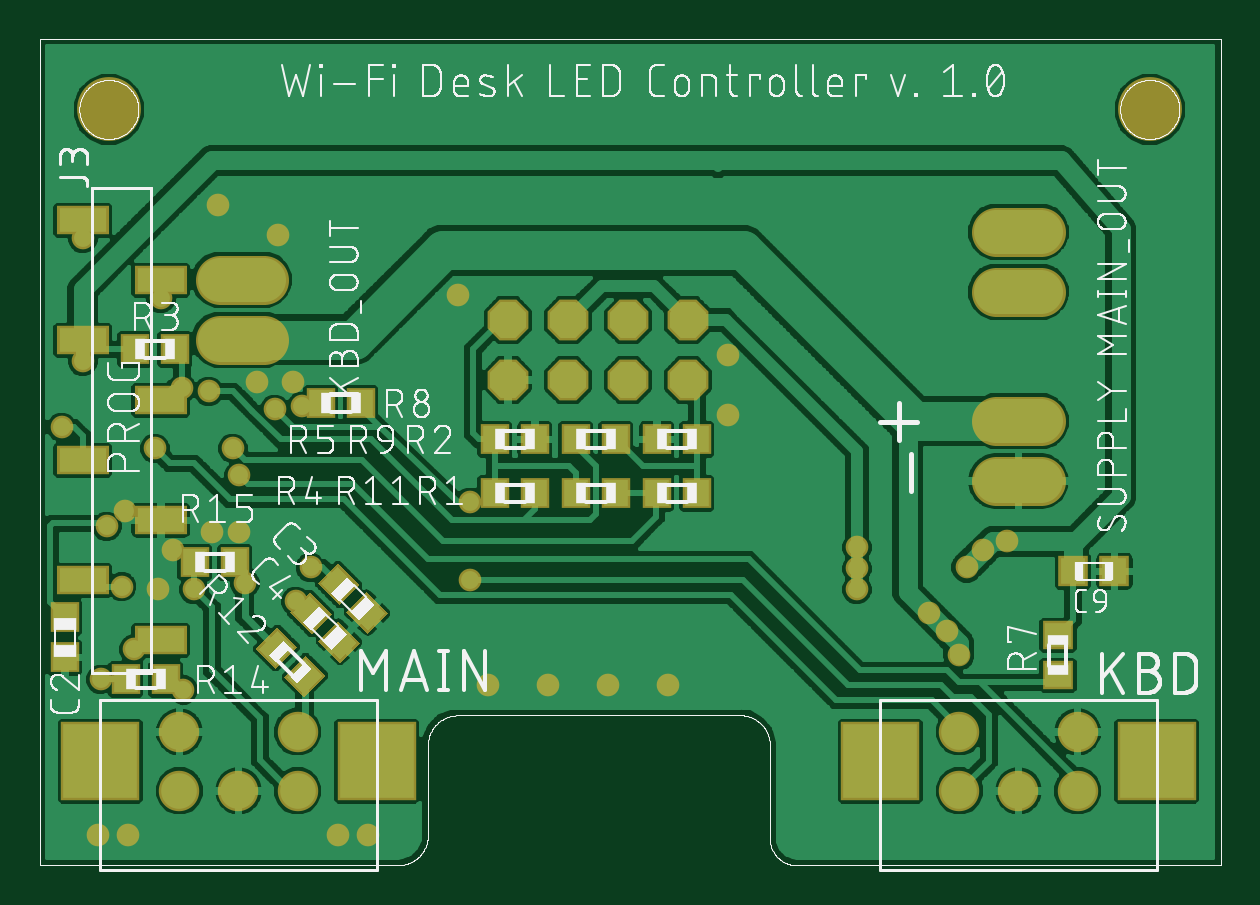
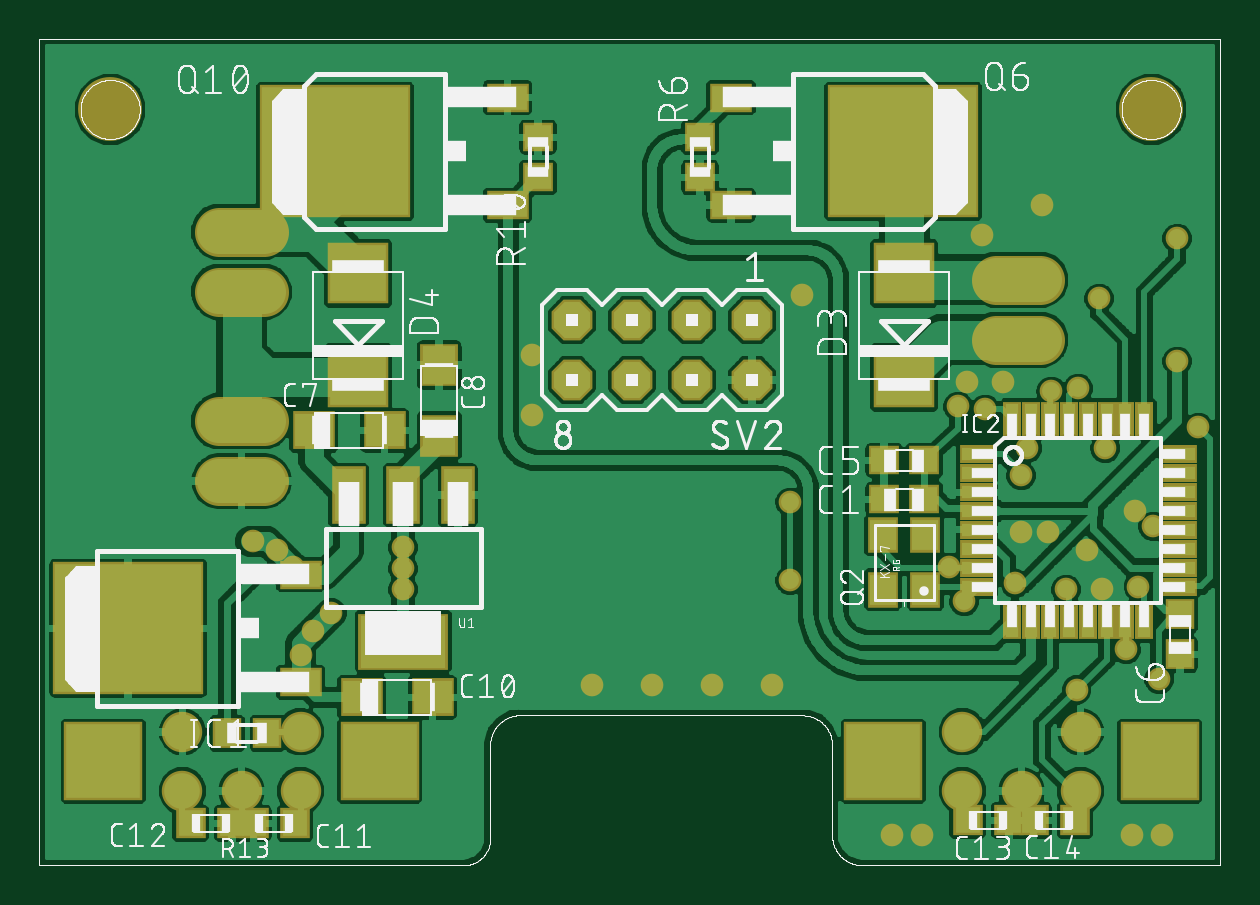
Circuit board: 7 layer files. Board 49.3 x 34.3 mm.
- top_copper: Wi-Fi_LED_controller.cmp (115962 bytes)
- drill: Wi-Fi_LED_controller.drd (1229 bytes)
- top_silk: Wi-Fi_LED_controller.plc (116347 bytes)
- bottom_silk: Wi-Fi_LED_controller.pls (100192 bytes)
- bottom_copper: Wi-Fi_LED_controller.sol (144487 bytes)
- top_mask: Wi-Fi_LED_controller.stc (3598 bytes)
- bottom_mask: Wi-Fi_LED_controller.sts (4132 bytes)

=== top_copper: Wi-Fi_LED_controller.cmp (115962 bytes, source omitted) ===
=== drill: Wi-Fi_LED_controller.drd ===
%
M48
M72
T01C0.01378
T02C0.03937
T03C0.04000
T04C0.04400
T05C0.08268
T06C0.09843
%
T01
X31300Y36300
X36300Y36300
X45550Y60550
X37300Y67300
X31800Y62300
X35276Y77776
X41300Y77300
X47300Y77300
X43800Y83800
X50300Y86800
X54800Y86800
X55800Y78300
X64300Y75300
X66766Y80960
X54800Y96300
X53800Y100800
X60800Y107300
X65300Y107800
X63800Y111800
X57800Y111800
X49800Y110300
X45300Y110800
X40800Y100800
X35800Y90300
X32800Y87800
X25300Y104300
X28800Y115300
X41800Y125800
X28800Y135800
X51300Y141300
X61300Y136300
X91300Y126300
X93300Y91800
X93300Y78800
X96300Y61300
X106300Y61300
X116300Y61300
X126300Y61300
X157800Y77300
X157800Y80800
X157800Y84300
X169800Y73300
X172800Y70300
X174800Y66300
X176113Y80987
X178800Y83800
X182800Y85300
X136300Y106300
X136300Y116300
X76300Y36300
X71300Y36300
T02
X64591Y43721
X54749Y43721
X44906Y43721
X44906Y53564
X64591Y53564
X174906Y53564
X174906Y43721
X184749Y43721
X194591Y43721
X194591Y53564
T03
X129690Y112158
X119690Y112158
X109690Y112158
X99690Y112158
X99690Y122158
X109690Y122158
X119690Y122158
X129690Y122158
T04
X184737Y126918
X184737Y136918
X184737Y105339
X184737Y95339
X55296Y118918
X55296Y128918
T05
X77780Y48643
X31717Y48643
X161717Y48643
X207780Y48643
T06
X206639Y157284
X33141Y157284
M30

=== top_silk: Wi-Fi_LED_controller.plc (116347 bytes, source omitted) ===
=== bottom_silk: Wi-Fi_LED_controller.pls (100192 bytes, source omitted) ===
=== bottom_copper: Wi-Fi_LED_controller.sol (144487 bytes, source omitted) ===
=== top_mask: Wi-Fi_LED_controller.stc ===
G75*
%MOIN*%
%OFA0B0*%
%FSLAX25Y25*%
%IPPOS*%
%LPD*%
%AMOC8*
5,1,8,0,0,1.08239X$1,22.5*
%
%ADD10C,0.10643*%
%ADD11C,0.06737*%
%ADD12R,0.13068X0.13068*%
%ADD13R,0.04737X0.05131*%
%ADD14R,0.05131X0.04737*%
%ADD15OC8,0.06800*%
%ADD16R,0.04934X0.05052*%
%ADD17C,0.08200*%
%ADD18R,0.08674X0.04737*%
%ADD19C,0.03778*%
D10*
X0033141Y0157284D03*
X0206639Y0157284D03*
D11*
X0194591Y0053564D03*
X0194591Y0043721D03*
X0184749Y0043721D03*
X0174906Y0043721D03*
X0174906Y0053564D03*
X0064591Y0053564D03*
X0064591Y0043721D03*
X0054749Y0043721D03*
X0044906Y0043721D03*
X0044906Y0053564D03*
D12*
X0031717Y0048643D03*
X0077780Y0048643D03*
X0161717Y0048643D03*
X0207780Y0048643D03*
D13*
X0131146Y0093300D03*
X0124454Y0093300D03*
X0117646Y0093300D03*
X0110954Y0093300D03*
X0104146Y0093300D03*
X0097454Y0093300D03*
X0097454Y0102300D03*
X0104146Y0102300D03*
X0110954Y0102300D03*
X0117646Y0102300D03*
X0124454Y0102300D03*
X0131146Y0102300D03*
X0075146Y0108300D03*
X0068454Y0108300D03*
X0044146Y0117300D03*
X0037454Y0117300D03*
X0047454Y0081800D03*
X0054146Y0081800D03*
G36*
X0061219Y0071008D02*
X0064568Y0067659D01*
X0060941Y0064032D01*
X0057592Y0067381D01*
X0061219Y0071008D01*
G37*
G36*
X0065952Y0066275D02*
X0069301Y0062926D01*
X0065674Y0059299D01*
X0062325Y0062648D01*
X0065952Y0066275D01*
G37*
X0042646Y0062300D03*
X0035954Y0062300D03*
X0025800Y0065954D03*
X0025800Y0072646D03*
D14*
G36*
X0066648Y0076801D02*
X0070275Y0073174D01*
X0066926Y0069825D01*
X0063299Y0073452D01*
X0066648Y0076801D01*
G37*
G36*
X0071295Y0081654D02*
X0074922Y0078027D01*
X0071573Y0074678D01*
X0067946Y0078305D01*
X0071295Y0081654D01*
G37*
G36*
X0076027Y0076922D02*
X0079654Y0073295D01*
X0076305Y0069946D01*
X0072678Y0073573D01*
X0076027Y0076922D01*
G37*
G36*
X0071381Y0072068D02*
X0075008Y0068441D01*
X0071659Y0065092D01*
X0068032Y0068719D01*
X0071381Y0072068D01*
G37*
X0191300Y0069646D03*
X0191300Y0062954D03*
D15*
X0129690Y0112158D03*
X0119690Y0112158D03*
X0109690Y0112158D03*
X0099690Y0112158D03*
X0099690Y0122158D03*
X0109690Y0122158D03*
X0119690Y0122158D03*
X0129690Y0122158D03*
D16*
X0193855Y0080300D03*
X0200745Y0080300D03*
D17*
X0188437Y0095339D02*
X0181037Y0095339D01*
X0181037Y0105339D02*
X0188437Y0105339D01*
X0188437Y0126918D02*
X0181037Y0126918D01*
X0181037Y0136918D02*
X0188437Y0136918D01*
X0058996Y0128918D02*
X0051596Y0128918D01*
X0051596Y0118918D02*
X0058996Y0118918D01*
D18*
X0041796Y0128800D03*
X0028804Y0138800D03*
X0028804Y0118800D03*
X0041796Y0108800D03*
X0028804Y0098800D03*
X0041796Y0088800D03*
X0028804Y0078800D03*
X0041796Y0068800D03*
D19*
X0031300Y0036300D03*
X0036300Y0036300D03*
X0045550Y0060550D03*
X0037300Y0067300D03*
X0031800Y0062300D03*
X0035276Y0077776D03*
X0041300Y0077300D03*
X0047300Y0077300D03*
X0043800Y0083800D03*
X0050300Y0086800D03*
X0054800Y0086800D03*
X0055800Y0078300D03*
X0064300Y0075300D03*
X0066766Y0080960D03*
X0054800Y0096300D03*
X0053800Y0100800D03*
X0060800Y0107300D03*
X0065300Y0107800D03*
X0063800Y0111800D03*
X0057800Y0111800D03*
X0049800Y0110300D03*
X0045300Y0110800D03*
X0040800Y0100800D03*
X0035800Y0090300D03*
X0032800Y0087800D03*
X0025300Y0104300D03*
X0028800Y0115300D03*
X0041800Y0125800D03*
X0028800Y0135800D03*
X0051300Y0141300D03*
X0061300Y0136300D03*
X0091300Y0126300D03*
X0093300Y0091800D03*
X0093300Y0078800D03*
X0096300Y0061300D03*
X0106300Y0061300D03*
X0116300Y0061300D03*
X0126300Y0061300D03*
X0157800Y0077300D03*
X0157800Y0080800D03*
X0157800Y0084300D03*
X0169800Y0073300D03*
X0172800Y0070300D03*
X0174800Y0066300D03*
X0176113Y0080987D03*
X0178800Y0083800D03*
X0182800Y0085300D03*
X0136300Y0106300D03*
X0136300Y0116300D03*
X0076300Y0036300D03*
X0071300Y0036300D03*
M02*

=== bottom_mask: Wi-Fi_LED_controller.sts ===
G75*
%MOIN*%
%OFA0B0*%
%FSLAX25Y25*%
%IPPOS*%
%LPD*%
%AMOC8*
5,1,8,0,0,1.08239X$1,22.5*
%
%ADD10C,0.10643*%
%ADD11C,0.06737*%
%ADD12R,0.13068X0.13068*%
%ADD13R,0.05800X0.03000*%
%ADD14R,0.03000X0.05800*%
%ADD15R,0.04737X0.05131*%
%ADD16R,0.05131X0.04737*%
%ADD17R,0.05131X0.05918*%
%ADD18OC8,0.06800*%
%ADD19R,0.05600X0.09600*%
%ADD20R,0.14973X0.09461*%
%ADD21R,0.25209X0.22060*%
%ADD22R,0.07099X0.04737*%
%ADD23R,0.07099X0.06312*%
%ADD24R,0.06312X0.07099*%
%ADD25C,0.08200*%
%ADD26R,0.10249X0.10249*%
%ADD27R,0.04934X0.05052*%
%ADD28C,0.03778*%
D10*
X0033141Y0157284D03*
X0206639Y0157284D03*
D11*
X0194591Y0053564D03*
X0194591Y0043721D03*
X0184749Y0043721D03*
X0174906Y0043721D03*
X0174906Y0053564D03*
X0064591Y0053564D03*
X0064591Y0043721D03*
X0054749Y0043721D03*
X0044906Y0043721D03*
X0044906Y0053564D03*
D12*
X0031717Y0048643D03*
X0077780Y0048643D03*
X0161717Y0048643D03*
X0207780Y0048643D03*
D13*
X0062200Y0077776D03*
X0062200Y0080926D03*
X0062200Y0084076D03*
X0062200Y0087225D03*
X0062200Y0090375D03*
X0062200Y0093524D03*
X0062200Y0096674D03*
X0062200Y0099824D03*
X0028400Y0099824D03*
X0028400Y0096674D03*
X0028400Y0093524D03*
X0028400Y0090375D03*
X0028400Y0087225D03*
X0028400Y0084076D03*
X0028400Y0080926D03*
X0028400Y0077776D03*
D14*
X0034276Y0071900D03*
X0037426Y0071900D03*
X0040576Y0071900D03*
X0043725Y0071900D03*
X0046875Y0071900D03*
X0050024Y0071900D03*
X0053174Y0071900D03*
X0056324Y0071900D03*
X0056324Y0105700D03*
X0053174Y0105700D03*
X0050024Y0105700D03*
X0046875Y0105700D03*
X0043725Y0105700D03*
X0040576Y0105700D03*
X0037426Y0105700D03*
X0034276Y0105700D03*
D15*
X0028300Y0073146D03*
X0028300Y0066454D03*
X0180454Y0053300D03*
X0187146Y0053300D03*
D16*
X0077646Y0092300D03*
X0070954Y0092300D03*
X0070954Y0098800D03*
X0077646Y0098800D03*
X0108300Y0145954D03*
X0108300Y0152646D03*
X0135300Y0152646D03*
X0135300Y0145954D03*
D17*
X0077843Y0086328D03*
X0070757Y0086328D03*
X0070757Y0077272D03*
X0077843Y0077272D03*
D18*
X0099690Y0112158D03*
X0109690Y0112158D03*
X0119690Y0112158D03*
X0129690Y0112158D03*
X0129690Y0122158D03*
X0119690Y0122158D03*
X0109690Y0122158D03*
X0099690Y0122158D03*
D19*
X0148700Y0093000D03*
X0157800Y0093000D03*
X0166900Y0093000D03*
D20*
X0157800Y0068599D03*
D21*
X0203643Y0070800D03*
X0169143Y0150300D03*
X0074457Y0150300D03*
D22*
X0103198Y0141324D03*
X0103198Y0159276D03*
X0140402Y0159276D03*
X0140402Y0141324D03*
X0174902Y0079776D03*
X0174902Y0061824D03*
D23*
X0164706Y0059300D03*
X0152894Y0059300D03*
X0160894Y0103800D03*
X0172706Y0103800D03*
D24*
X0151800Y0102894D03*
X0151800Y0114706D03*
D25*
X0181037Y0105339D02*
X0188437Y0105339D01*
X0188437Y0095339D02*
X0181037Y0095339D01*
X0181037Y0126918D02*
X0188437Y0126918D01*
X0188437Y0136918D02*
X0181037Y0136918D01*
X0058996Y0128918D02*
X0051596Y0128918D01*
X0051596Y0118918D02*
X0058996Y0118918D01*
D26*
X0074300Y0112639D03*
X0074300Y0129961D03*
X0165300Y0129961D03*
X0165300Y0112639D03*
D27*
X0175855Y0038300D03*
X0182745Y0038300D03*
X0186355Y0038300D03*
X0193245Y0038300D03*
X0063745Y0038800D03*
X0056855Y0038800D03*
X0052745Y0038800D03*
X0045855Y0038800D03*
D28*
X0031300Y0036300D03*
X0036300Y0036300D03*
X0045550Y0060550D03*
X0037300Y0067300D03*
X0031800Y0062300D03*
X0035276Y0077776D03*
X0041300Y0077300D03*
X0047300Y0077300D03*
X0043800Y0083800D03*
X0050300Y0086800D03*
X0054800Y0086800D03*
X0055800Y0078300D03*
X0064300Y0075300D03*
X0066766Y0080960D03*
X0054800Y0096300D03*
X0053800Y0100800D03*
X0060800Y0107300D03*
X0065300Y0107800D03*
X0063800Y0111800D03*
X0057800Y0111800D03*
X0049800Y0110300D03*
X0045300Y0110800D03*
X0040800Y0100800D03*
X0035800Y0090300D03*
X0032800Y0087800D03*
X0025300Y0104300D03*
X0028800Y0115300D03*
X0041800Y0125800D03*
X0028800Y0135800D03*
X0051300Y0141300D03*
X0061300Y0136300D03*
X0091300Y0126300D03*
X0093300Y0091800D03*
X0093300Y0078800D03*
X0096300Y0061300D03*
X0106300Y0061300D03*
X0116300Y0061300D03*
X0126300Y0061300D03*
X0157800Y0077300D03*
X0157800Y0080800D03*
X0157800Y0084300D03*
X0169800Y0073300D03*
X0172800Y0070300D03*
X0174800Y0066300D03*
X0176113Y0080987D03*
X0178800Y0083800D03*
X0182800Y0085300D03*
X0136300Y0106300D03*
X0136300Y0116300D03*
X0076300Y0036300D03*
X0071300Y0036300D03*
M02*

